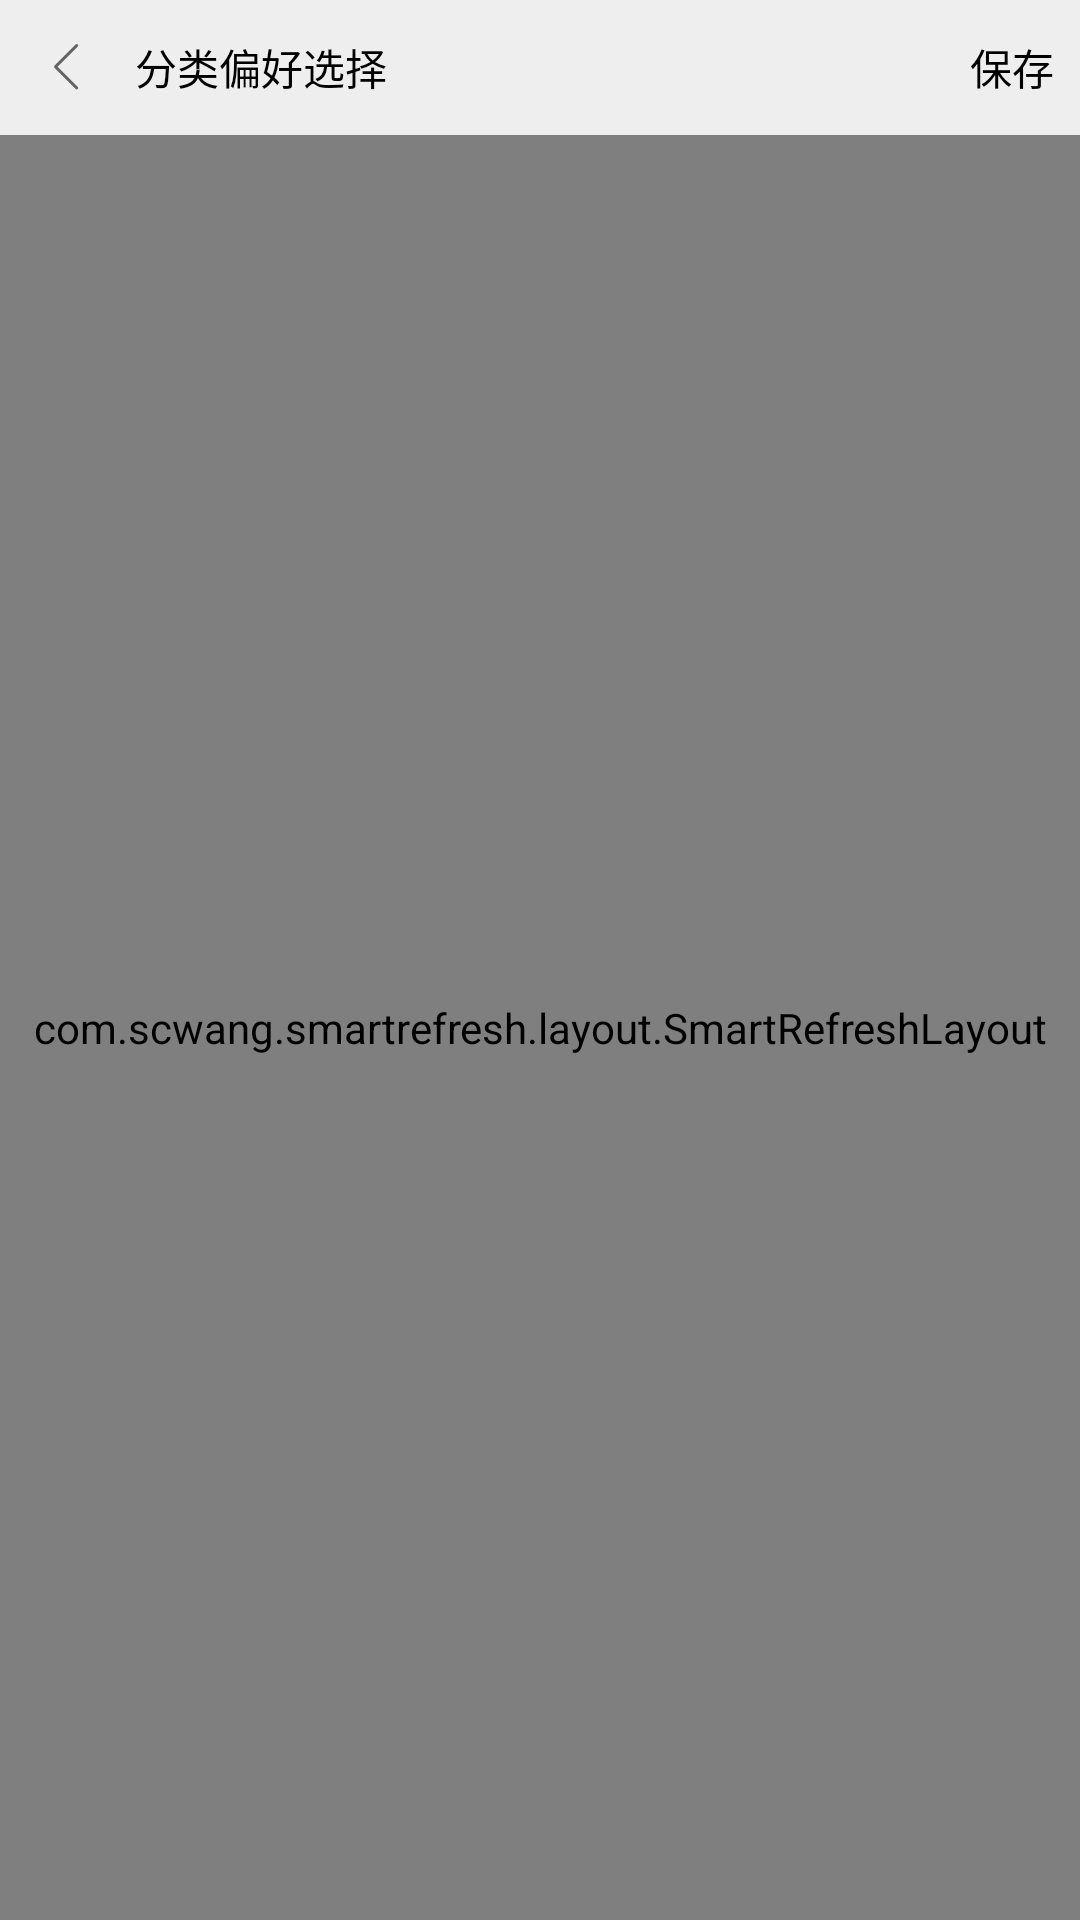

The Android layout XML behind this screen, and the referenced resources:
<!-- AndroidManifest.xml: application theme AppTheme -->
<!-- res/layout/activity_category.xml -->
<?xml version="1.0" encoding="utf-8"?>
<android.support.constraint.ConstraintLayout xmlns:android="http://schemas.android.com/apk/res/android"
    xmlns:app="http://schemas.android.com/apk/res-auto"
    xmlns:tools="http://schemas.android.com/tools"
    android:layout_width="match_parent"
    android:layout_height="match_parent"
    tools:context="com.yang.wallpapers.CategoryActivity">

    <ImageView
        android:id="@+id/category_back_iv"
        android:layout_width="45dp"
        android:layout_height="45dp"
        android:background="@color/gray"
        android:onClick="onClick"
        android:scaleType="center"
        android:src="@mipmap/ic_dialog_back"
        app:layout_constraintLeft_toLeftOf="parent" />

    <TextView
        android:id="@+id/category_title_tv"
        android:layout_width="0dp"
        android:layout_height="45dp"
        android:background="@color/gray"
        android:gravity="center_vertical"
        android:text="分类偏好选择"
        android:textColor="@color/black"
        app:layout_constraintLeft_toRightOf="@+id/category_back_iv"
        app:layout_constraintRight_toLeftOf="@+id/category_save_tv" />

    <TextView
        android:onClick="onClick"
        android:id="@+id/category_save_tv"
        android:layout_width="45dp"
        android:layout_height="45dp"
        android:background="@color/gray"
        android:gravity="center"
        android:text="保存"
        android:textColor="@color/black"
        app:layout_constraintRight_toRightOf="parent" />

    <com.scwang.smartrefresh.layout.SmartRefreshLayout
        android:id="@+id/category_refresh"
        android:layout_width="match_parent"
        android:layout_height="0dp"
        app:layout_constraintBottom_toBottomOf="parent"
        app:layout_constraintTop_toBottomOf="@+id/category_title_tv">

        <android.support.v7.widget.RecyclerView
            android:id="@+id/category_rv"
            android:layout_width="match_parent"
            android:layout_height="match_parent" />

    </com.scwang.smartrefresh.layout.SmartRefreshLayout>

</android.support.constraint.ConstraintLayout>
<!-- resources referenced by this layout -->
<resources>
  <color name="black">#000000</color>
  <color name="gray">#EEEEEE</color>
  <!-- mipmap ic_dialog_back: png bitmap (mipmap-xxhdpi, 504 bytes) -->
  <style name="AppTheme" parent="Theme.AppCompat.NoActionBar">
          
          <item name="colorPrimary">@color/colorPrimary</item>
          <item name="colorPrimaryDark">@color/colorPrimaryDark</item>
          <item name="colorAccent">@color/colorAccent</item>
          <item name="android:windowNoTitle">true</item>
      </style>
  <color name="colorPrimary">#FFFFFF</color>
  <color name="colorPrimaryDark">#EEEEEE</color>
  <color name="colorAccent">#FF4081</color>
</resources>
